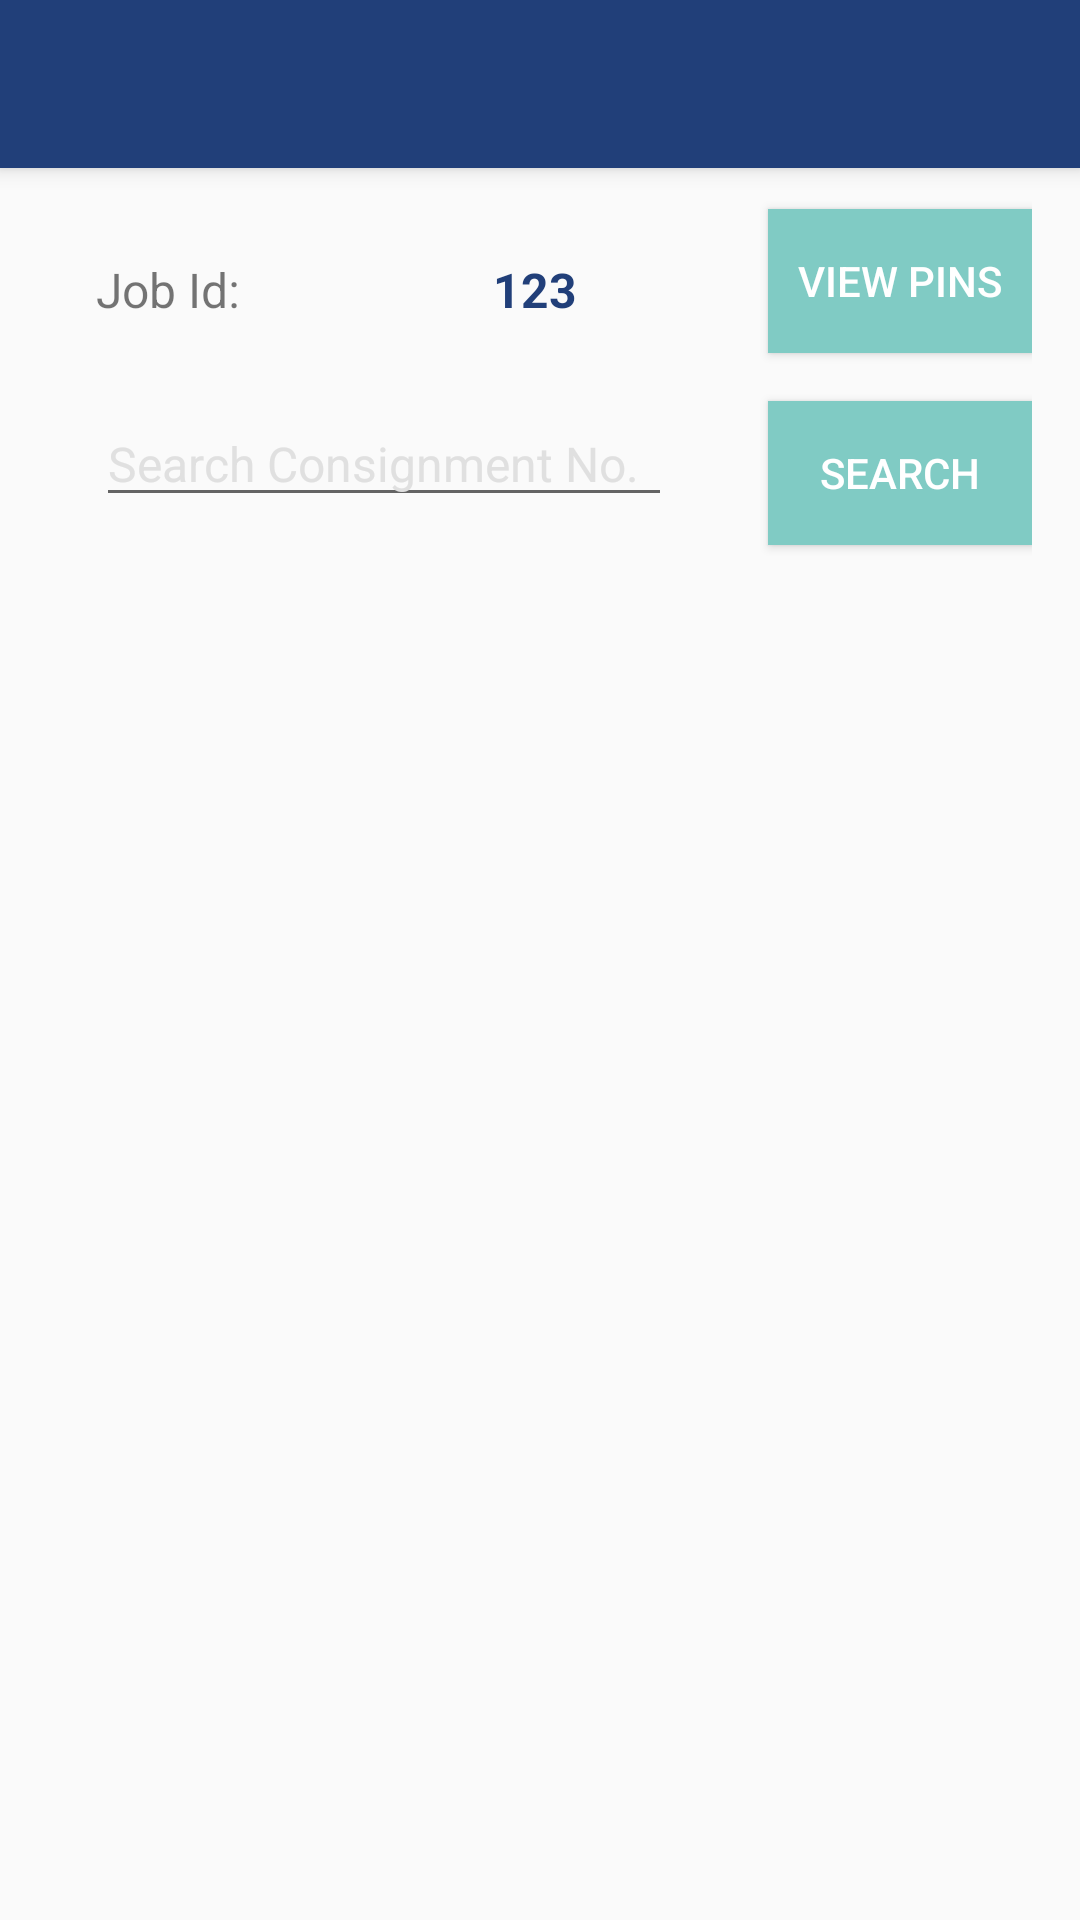

Here is an Android app screen rendered from its layout file. Give the layout XML and the strings, colors and styles it references.
<!-- AndroidManifest.xml: activity theme AppTheme.NoActionBar -->
<!-- res/layout/activity_route.xml -->
<?xml version="1.0" encoding="utf-8"?>
<android.support.design.widget.CoordinatorLayout xmlns:android="http://schemas.android.com/apk/res/android"
    xmlns:app="http://schemas.android.com/apk/res-auto"
    xmlns:tools="http://schemas.android.com/tools"
    android:id="@+id/activity_route"
    android:layout_width="match_parent"
    android:layout_height="match_parent"
    android:fitsSystemWindows="true"
    tools:context="com.roadbull.driver.MainActivity">

    <android.support.design.widget.AppBarLayout
        android:layout_width="match_parent"
        android:layout_height="wrap_content"
        android:theme="@style/AppTheme.AppBarOverlay">

        <android.support.v7.widget.Toolbar
            android:id="@+id/toolbar"
            android:layout_width="match_parent"
            android:layout_height="?attr/actionBarSize"
            android:background="?attr/colorPrimary"
            app:popupTheme="@style/AppTheme.PopupOverlay" />

    </android.support.design.widget.AppBarLayout>

    <include layout="@layout/route_content" />
</android.support.design.widget.CoordinatorLayout>
<!-- res/layout/route_content.xml (included above) -->
<?xml version="1.0" encoding="utf-8"?>
<RelativeLayout xmlns:android="http://schemas.android.com/apk/res/android"
    android:layout_width="match_parent"
    android:layout_height="match_parent"
    android:padding="@dimen/activity_horizontal_margin"
    >

    <TextView android:id="@+id/vehicleNum"
        android:layout_width="wrap_content"
        android:layout_height="wrap_content"
        android:layout_margin="@dimen/activity_horizontal_margin"
        android:textSize="@dimen/textSize16"
        android:text="@string/vehicle_number"
        />
    <TextView android:id="@+id/vehicleNumTv"
        android:layout_width="wrap_content"
        android:layout_height="wrap_content"
        android:layout_toRightOf="@+id/vehicleNum"
        android:textSize="@dimen/textSize16"
        android:textStyle="bold"
        android:text="123"
        android:layout_marginTop="@dimen/activity_horizontal_margin"
        android:layout_marginBottom="@dimen/activity_horizontal_margin"
        android:layout_marginRight="@dimen/activity_horizontal_margin"
        android:textColor="@android:color/darker_gray"
        />
    <TextView android:id="@+id/jobId"
        android:layout_width="wrap_content"
        android:layout_height="wrap_content"
        android:layout_margin="@dimen/activity_horizontal_margin"
        android:textSize="@dimen/textSize16"
        android:text="@string/job_id"
        android:layout_below="@+id/vehicleNum"
        />
    <TextView android:id="@+id/jobIdTv"
        android:layout_width="wrap_content"
        android:layout_height="wrap_content"
        android:layout_toRightOf="@+id/vehicleNum"
        android:textSize="@dimen/textSize16"
        android:textStyle="bold"
        android:text="123"
        android:layout_below="@+id/vehicleNumTv"
        android:layout_marginTop="@dimen/activity_horizontal_margin"
        android:layout_marginBottom="@dimen/activity_horizontal_margin"
        android:layout_marginRight="@dimen/activity_horizontal_margin"
        android:textColor="@color/colorPrimaryDark"
        />

    <android.support.v7.widget.AppCompatButton
        android:id="@+id/btnPinView"
        android:layout_width="wrap_content"
        android:layout_height="wrap_content"
        android:layout_below="@+id/vehicleNumTv"
        android:layout_marginLeft="@dimen/activity_horizontal_margin"
        android:layout_alignParentRight="true"
        android:background="@drawable/button_bg"
        android:text="@string/view_pin"
        android:textColor="@color/background"
        />

    <EditText android:id="@+id/searchEt"
        android:layout_width="match_parent"
        android:layout_height="wrap_content"
        android:layout_margin="@dimen/activity_horizontal_margin"
        android:textSize="@dimen/textSize16"
        android:hint="@string/consignment_number_no"
        android:textColorHint="@color/backgroundGrey"
        android:layout_toLeftOf="@+id/btnSearch"
        android:layout_below="@+id/btnPinView"
        />


    <android.support.v7.widget.AppCompatButton
        android:id="@+id/btnSearch"
        android:layout_width="wrap_content"
        android:layout_height="wrap_content"
        android:layout_below="@+id/btnPinView"
        android:layout_marginLeft="@dimen/activity_horizontal_margin"
        android:layout_alignParentRight="true"
        android:background="@drawable/button_bg"
        android:text="@string/searchTxt"
        android:textColor="@color/background"
        android:layout_marginTop="@dimen/activity_horizontal_margin"
        />

    <android.support.v7.widget.RecyclerView
        android:id="@+id/routeRv"
        android:layout_marginTop="@dimen/activity_horizontal_margin"
        android:layout_width="match_parent"
        android:layout_below="@+id/btnSearch"
        android:layout_height="match_parent"></android.support.v7.widget.RecyclerView>
</RelativeLayout>
<!-- resources referenced by this layout -->
<resources>
  <color name="background">#ffffff</color>
  <color name="backgroundGrey">#e0e0e0</color>
  <color name="colorPrimaryDark">#213f79</color>
  <dimen name="activity_horizontal_margin">16dp</dimen>
  <dimen name="textSize16">16sp</dimen>
  <!-- drawable button_bg (drawable) -->
  <?xml version="1.0" encoding="utf-8"?>
  <selector xmlns:android="http://schemas.android.com/apk/res/android">
      <item android:state_pressed="true"
          android:drawable="@color/backgroundGrey" /> 
      <item android:state_focused="true"
          android:drawable="@color/backgroundGrey" /> 
      <item android:state_hovered="true"
          android:drawable="@color/backgroundGrey" /> 
      <item android:drawable="@color/buttonColor" /> 
  </selector>
  <string name="consignment_number_no">Search Consignment No.</string>
  <string name="job_id">Job Id:</string>
  <string name="searchTxt">Search</string>
  <string name="vehicle_number">Vehicle Number:</string>
  <string name="view_pin">View Pins</string>
  <style name="AppTheme.AppBarOverlay" parent="ThemeOverlay.AppCompat.Dark.ActionBar" />
  <style name="AppTheme.PopupOverlay" parent="ThemeOverlay.AppCompat.Light" />
  <style name="AppTheme.NoActionBar">
          <item name="windowActionBar">false</item>
          <item name="windowNoTitle">true</item>
      </style>
  <color name="buttonColor">#80cbc4</color>
</resources>
